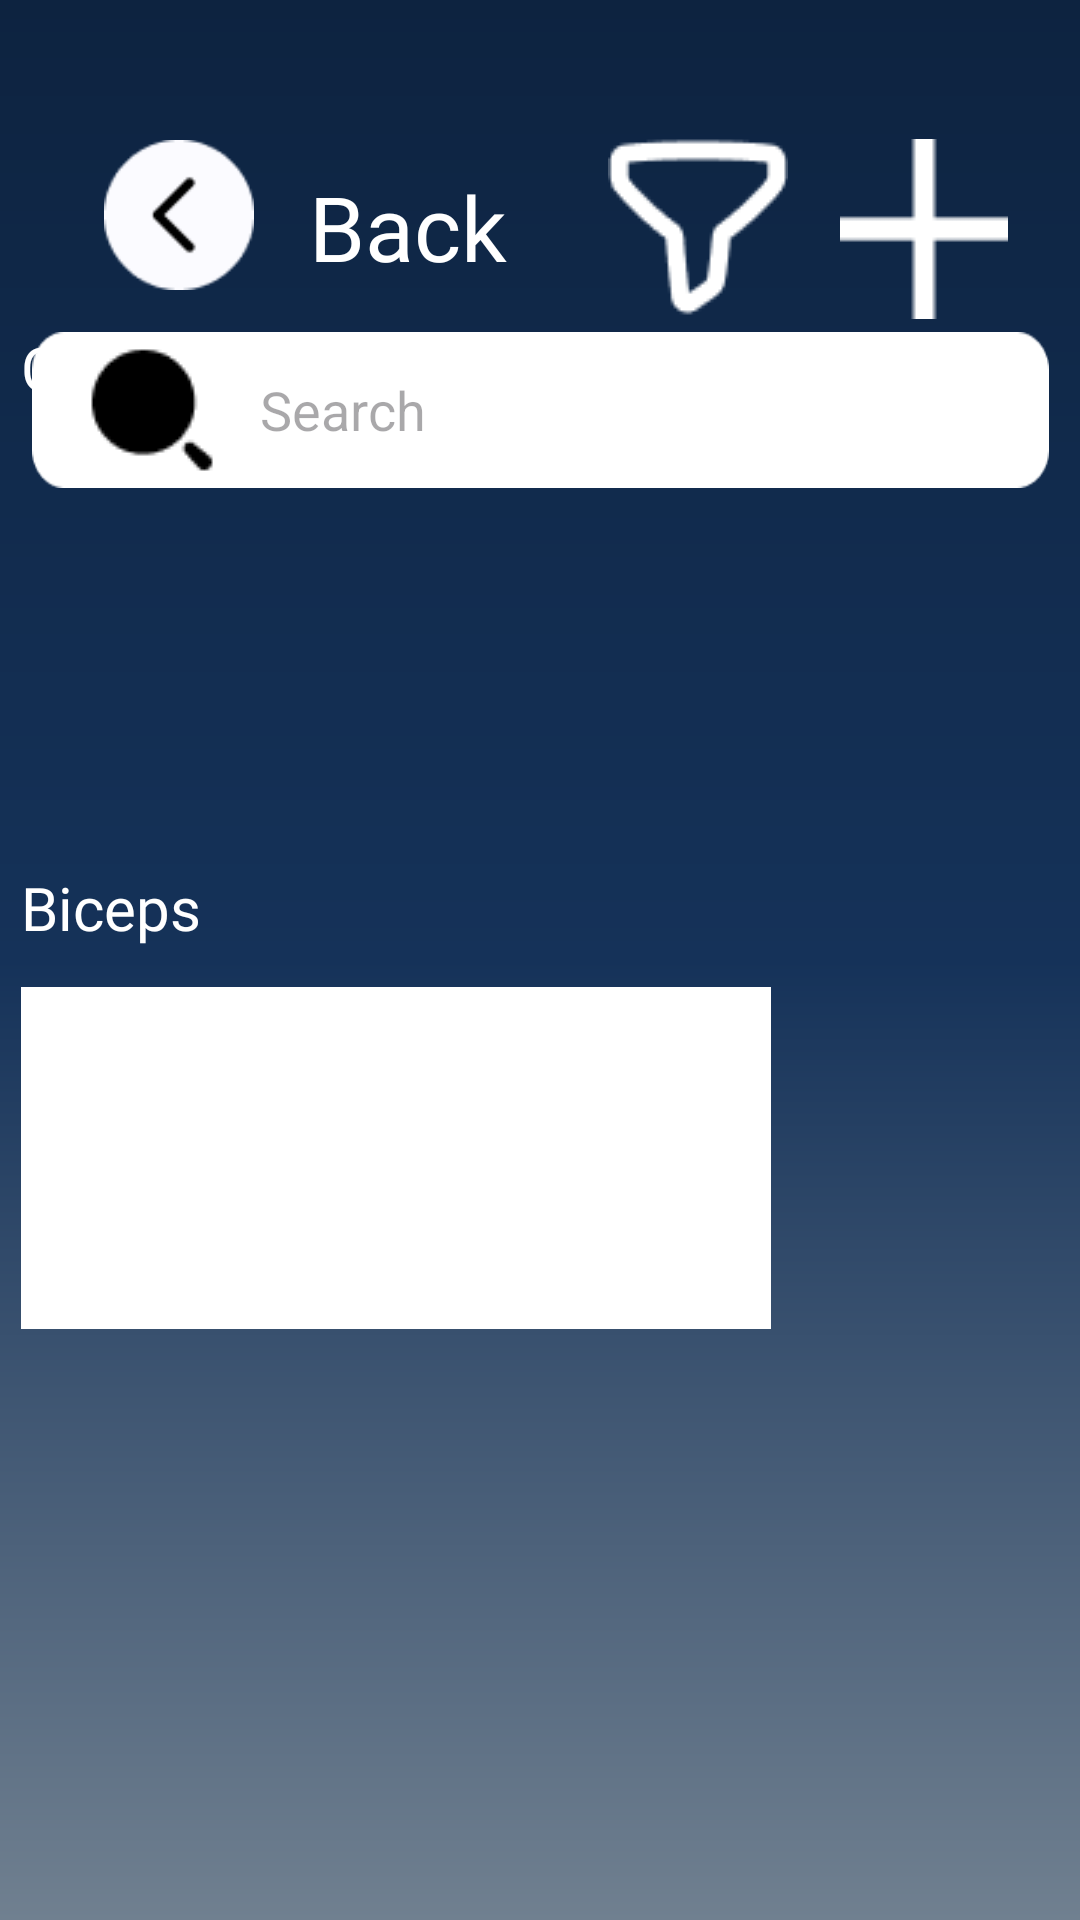

Write the Android layout XML for this screen, with the resource values it uses.
<!-- AndroidManifest.xml: application theme Theme.FYPmobile -->
<!-- res/layout/goalsetting.xml -->
<?xml version="1.0" encoding="utf-8"?>
<androidx.constraintlayout.widget.ConstraintLayout xmlns:android="http://schemas.android.com/apk/res/android"
    xmlns:app="http://schemas.android.com/apk/res-auto"
    xmlns:tools="http://schemas.android.com/tools"
    android:id="@+id/Constraint"
    android:layout_width="match_parent"
    android:layout_height="match_parent"
    android:background="@drawable/gradient">

    <FrameLayout
        android:id="@+id/frame"
        android:layout_width="346dp"
        android:layout_height="531dp"
        app:layout_constraintBottom_toBottomOf="parent"
        app:layout_constraintEnd_toEndOf="parent"
        app:layout_constraintHorizontal_bias="0.492"
        app:layout_constraintStart_toStartOf="parent"
        app:layout_constraintTop_toTopOf="parent"
        app:layout_constraintVertical_bias="1.0">

        <TextView
            android:id="@+id/chestText"
            android:layout_width="69dp"
            android:layout_height="31dp"
            android:layout_marginEnd="288dp"
            android:layout_marginBottom="100dp"
            android:fontFamily="@font/dohyeon1"
            android:text="Chest"
            android:textColor="@color/white"
            android:textSize="20dp" />

        <LinearLayout
            android:id="@+id/linearLayout"
            android:layout_width="229dp"
            android:layout_height="135dp"
            android:layout_marginTop="20dp"
            android:orientation="horizontal">

            <ListView
                android:id="@+id/chestList"
                android:layout_width="match_parent"
                android:layout_height="wrap_content"
                android:layout_marginTop="17dp"
                android:background="#FFFFFF"
                app:layout_constraintHeight_default="wrap"
                app:layout_constraintStart_toStartOf="parent"
                app:layout_constraintTop_toTopOf="parent"
                app:layout_constraintVertical_bias="0.0" />

        </LinearLayout>

        <TextView
            android:id="@+id/bicepsText"
            android:layout_width="69dp"
            android:layout_height="31dp"
            android:layout_marginTop="180dp"
            android:layout_marginEnd="288dp"
            android:layout_marginBottom="10dp"
            android:fontFamily="@font/dohyeon1"
            android:text="Biceps"
            android:textColor="@color/white"
            android:textSize="20dp" />

        <LinearLayout
            android:layout_width="250dp"
            android:layout_height="114dp"
            android:layout_marginTop="220dp"
            android:orientation="horizontal">

            <ListView
                android:id="@+id/bicepsList"
                android:layout_width="match_parent"
                android:layout_height="match_parent"
                android:background="#FFFFFF" />
        </LinearLayout>
    </FrameLayout>

    <ImageView
        android:id="@+id/chervonleft"
        android:layout_width="50dp"
        android:layout_height="50dp"
        app:layout_constraintBottom_toBottomOf="parent"
        app:layout_constraintEnd_toEndOf="parent"
        app:layout_constraintHorizontal_bias="0.112"
        app:layout_constraintStart_toStartOf="parent"
        app:layout_constraintTop_toTopOf="parent"
        app:layout_constraintVertical_bias="0.079"
        app:srcCompat="@drawable/chervon_left" />

    <TextView
        android:id="@+id/text1"
        android:layout_width="wrap_content"
        android:layout_height="wrap_content"
        android:fontFamily="@font/dohyeon1"
        android:text="Back"
        android:textColor="#FFFFFF"
        android:textSize="30sp"
        app:layout_constraintBottom_toBottomOf="parent"
        app:layout_constraintEnd_toEndOf="parent"
        app:layout_constraintHorizontal_bias="0.35"
        app:layout_constraintStart_toStartOf="parent"
        app:layout_constraintTop_toTopOf="parent"
        app:layout_constraintVertical_bias="0.092" />

    <ImageView
        android:id="@+id/filter"
        android:layout_width="wrap_content"
        android:layout_height="wrap_content"
        app:layout_constraintBottom_toBottomOf="parent"
        app:layout_constraintEnd_toEndOf="parent"
        app:layout_constraintHorizontal_bias="0.675"
        app:layout_constraintStart_toStartOf="parent"
        app:layout_constraintTop_toTopOf="parent"
        app:layout_constraintVertical_bias="0.073"
        app:srcCompat="@drawable/filter" />

    <ImageView
        android:id="@+id/imageView2"
        android:layout_width="wrap_content"
        android:layout_height="wrap_content"
        app:layout_constraintBottom_toBottomOf="parent"
        app:layout_constraintEnd_toEndOf="parent"
        app:layout_constraintHorizontal_bias="0.921"
        app:layout_constraintStart_toStartOf="parent"
        app:layout_constraintTop_toTopOf="parent"
        app:layout_constraintVertical_bias="0.08"
        app:srcCompat="@drawable/plusicon" />

    <EditText
        android:id="@+id/search"
        android:layout_width="339dp"
        android:layout_height="52dp"
        android:background="@drawable/searchcurve"
        android:drawableLeft="@drawable/searchicon"
        android:drawablePadding="12dp"
        android:ems="10"
        android:hint="Search"
        android:inputType="text"
        android:paddingStart="16dp"
        android:paddingTop="8dp"
        android:paddingEnd="16dp"
        android:paddingBottom="8dp"
        app:layout_constraintBottom_toBottomOf="parent"
        app:layout_constraintEnd_toEndOf="parent"
        app:layout_constraintStart_toStartOf="parent"
        app:layout_constraintTop_toTopOf="parent"
        app:layout_constraintVertical_bias="0.188" />

</androidx.constraintlayout.widget.ConstraintLayout>
<!-- resources referenced by this layout -->
<resources>
  <color name="white">#FFFFFFFF</color>
  <!-- drawable chervon_left: png bitmap (drawable, 982 bytes) -->
  <!-- drawable filter: png bitmap (drawable, 1013 bytes) -->
  <!-- drawable gradient (drawable) -->
  <?xml version="1.0" encoding="utf-8"?>
  <shape xmlns:android="http://schemas.android.com/apk/res/android">
  
      <gradient
          android:startColor="@color/start_color"
          android:centerColor="@color/mid_color"
          android:endColor="@color/end_color"
          android:angle="90">
  
      </gradient>
  
  </shape>
  <!-- drawable plusicon: png bitmap (drawable, 291 bytes) -->
  <!-- drawable searchcurve: png bitmap (drawable, 1581 bytes) -->
  <!-- drawable searchicon: png bitmap (drawable, 557 bytes) -->
  <style name="Theme.FYPmobile" parent="Base.Theme.FYPmobile" />
  <color name="start_color">#708090</color>
  <color name="mid_color">#153259</color>
  <color name="end_color">#0D2340</color>
  <style name="Base.Theme.FYPmobile" parent="Theme.Material3.DayNight.NoActionBar">
          
          
      </style>
</resources>
